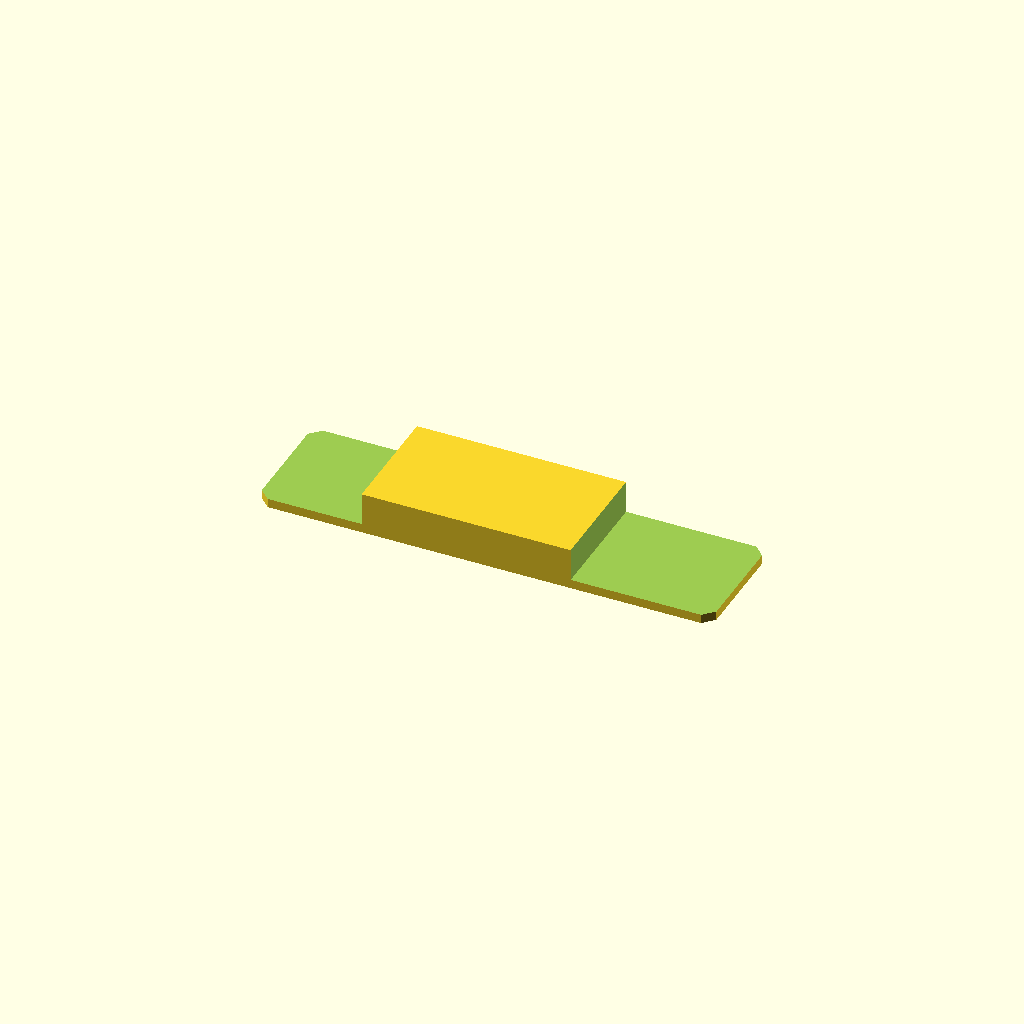
Cell 1 — every parameter at its default value.
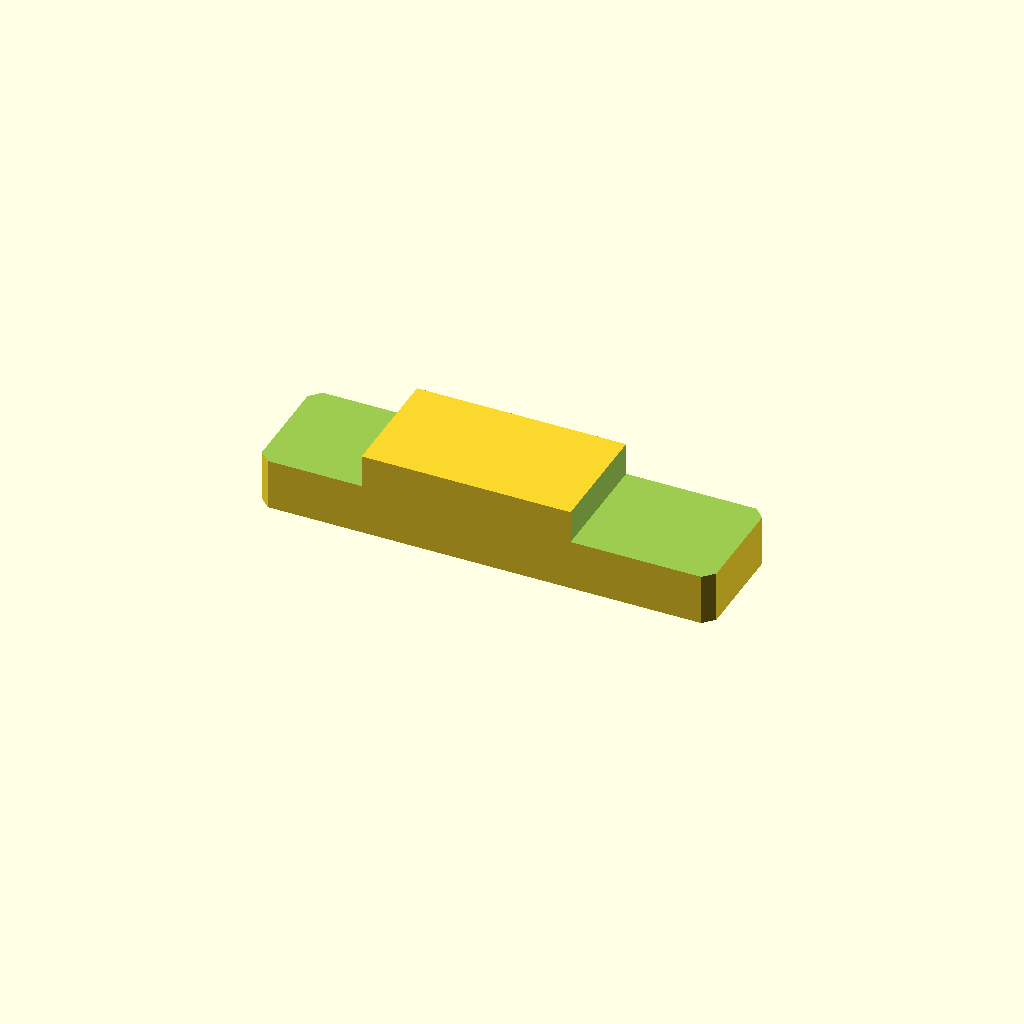
Cell 2 — plate_t set to 24, the other parameters unchanged.
One fixed orthographic camera (rotation 55°, 0°, 25°; colour scheme Cornfield) for every cell.
Source of the model, optional_data/data/sketch2/steppedbars/part_0025.scad:
$fn = 32;

// ----------------------------------------------------------------------
// Stepped bar: centerstep, 130 x 34 x 12/2.6 mm
// ----------------------------------------------------------------------

// --- parameters (mm) ---
bar_l = 130;              // bar length, X
bar_w = 34;               // bar width, Y
plate_t = 12;             // thickness of the thick zone, Z
thin_t = 2.6;             // thickness of the thin zone
corner_c = 3;             // corner chamfer of the bar
step_cut = 9.4;           // material removed from the thin zone
thick_from = 29.9;        // start of the thick middle zone
thick_to = 89.7;          // end of the thick middle zone
depth_1 = 9.4;            // depth of cut 1 from the top face
depth_2 = 9.4;            // depth of cut 2 from the top face

profile = [[3, 0], [127, 0], [130, 3], [130, 31], [127, 34], [3, 34], [0, 31], [0, 3]];  // primary outline, 8 points, counter clockwise
void_1 = [[-1, -1], [29.9, -1], [29.9, 35], [-1, 35]];  // thin left end, 4 points
void_2 = [[89.7, -1], [131, -1], [131, 35], [89.7, 35]];  // thin right end, 4 points

// --- the one profile operation ---
difference() {
  linear_extrude(height = plate_t) polygon(points = profile);
  translate([0, 0, plate_t - depth_1])
    linear_extrude(height = depth_1 + 1) polygon(points = void_1);
  translate([0, 0, plate_t - depth_2])
    linear_extrude(height = depth_2 + 1) polygon(points = void_2);
}
Customizer parameters (derived from the source; name, type, default, range or options):
bar_l: number, default 130
bar_w: number, default 34
plate_t: number, default 12
thin_t: number, default 2.6
corner_c: number, default 3
step_cut: number, default 9.4
thick_from: number, default 29.9
thick_to: number, default 89.7
depth_1: number, default 9.4
depth_2: number, default 9.4
